Run: headless pygame with SDL's dummy video driver; simulated clock (each Clock.tick advances the game by its frame time, no real sleeping); random seed 0; keys injected as events and as key.get_pressed() state; no mouse input.
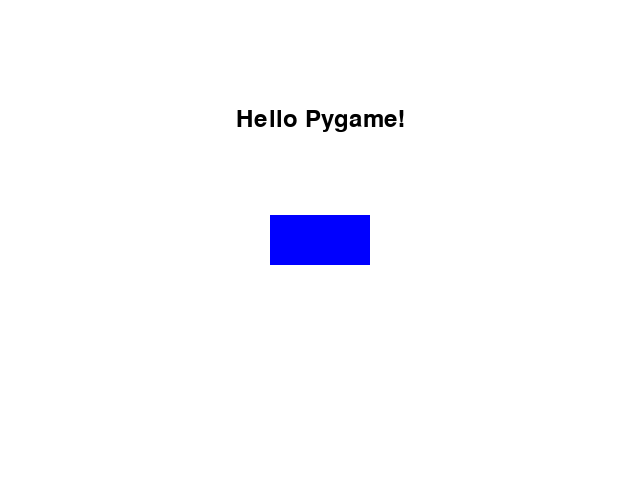
Frame 1 of 4 · flips 1–60 · no input
Frame 2 of 4 · flips 61–180 · tapped SPACE, RETURN · held RIGHT (→), D · screen unchanged from frame 1, image omitted
Frame 3 of 4 · flips 181–300 · held DOWN (↓), S · screen unchanged from frame 2, image omitted
Frame 4 of 4 · flips 301–420 · held LEFT (←), A, UP (↑), W · screen unchanged from frame 3, image omitted

The pygame program that drew these frames:

import pygame

pygame.init()

WIDTH, HEIGHT = 640, 480
screen = pygame.display.set_mode((WIDTH, HEIGHT))
pygame.display.set_caption("My first game screen")
WHITE = (255, 255, 255)
BLUE = (0, 0, 255)
BLACK = (0, 0, 0)

rect_width, rect_height = 100, 50
rect_x = (WIDTH - rect_width) // 2
rect_y = (HEIGHT - rect_height) // 2
rectangle = pygame.Rect(rect_x, rect_y, rect_width, rect_height)

font = pygame.font.Font(None, 36)
text_surface = font.render("Hello Pygame!", True, BLACK)
text_rect = text_surface.get_rect(center=(WIDTH // 2, HEIGHT // 4))

running = True
while running:
    for event in pygame.event.get():
        if event.type == pygame.QUIT:
            running = False

    screen.fill(WHITE)
    pygame.draw.rect(screen, BLUE, rectangle)
    screen.blit(text_surface, text_rect)
    pygame.display.flip()

pygame.quit()
